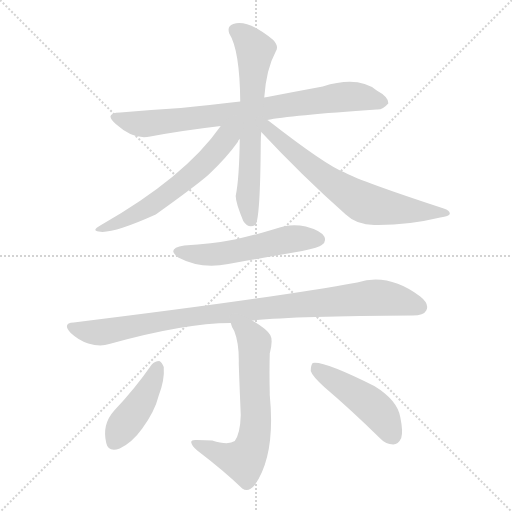
t = 0.00 s
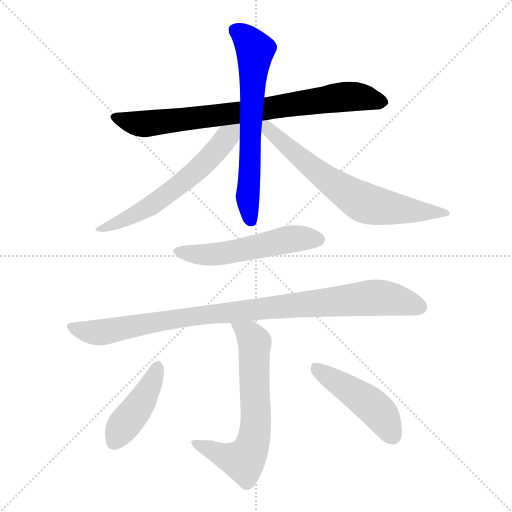
t = 1.47 s
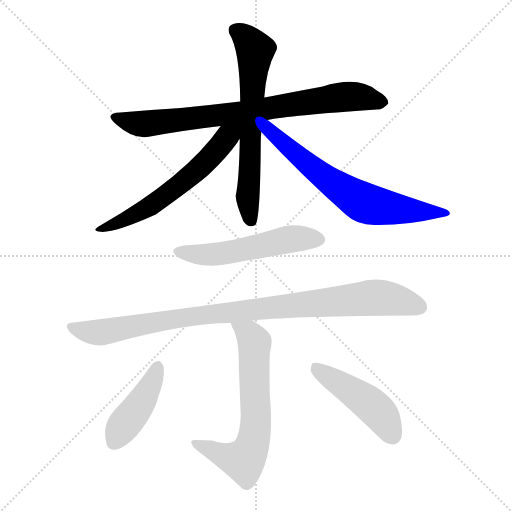
t = 2.94 s
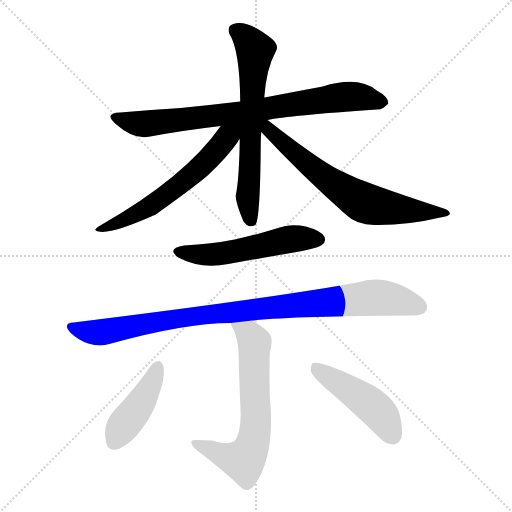
t = 4.41 s
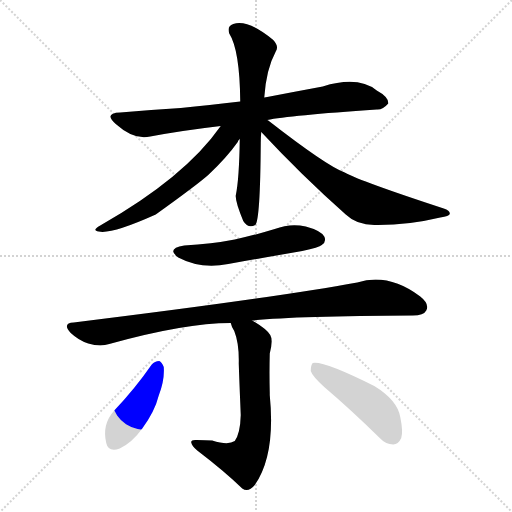
t = 5.88 s
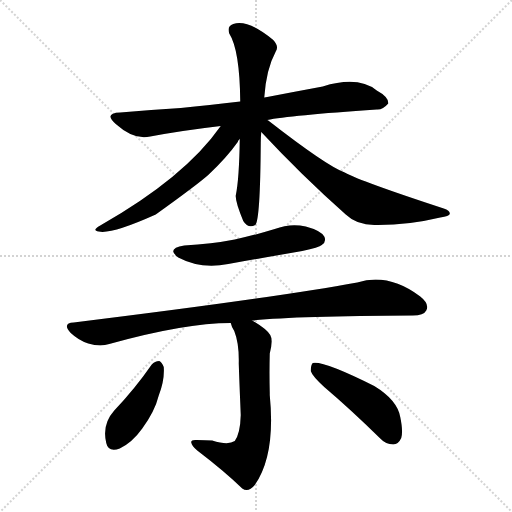
t = 7.35 s

The animated SVG that drew these frames (rendered in a browser with its animation timeline set to each time). Animation: 9 CSS @keyframes rules; one cycle of 7.35 s.

<svg version="1.1" viewBox="0 0 1024 1024" xmlns="http://www.w3.org/2000/svg">
  <g stroke="lightgray" stroke-dasharray="1,1" stroke-width="1" transform="scale(4, 4)">
    <line x1="0" y1="0" x2="256" y2="256"></line>
    <line x1="256" y1="0" x2="0" y2="256"></line>
    <line x1="128" y1="0" x2="128" y2="256"></line>
    <line x1="0" y1="128" x2="256" y2="128"></line>
  </g>
<g transform="scale(1, -1) translate(0, -900)">
   <style type="text/css">
    @keyframes keyframes0 {
      from {
       stroke: blue;
       stroke-dashoffset: 795;
       stroke-width: 128;
       }
       72% {
       animation-timing-function: step-end;
       stroke: blue;
       stroke-dashoffset: 0;
       stroke-width: 128;
       }
       to {
       stroke: black;
       stroke-width: 1024;
       }
       }
       #make-me-a-hanzi-animation-0 {
         animation: keyframes0 0.896973s both;
         animation-delay: 0.000000s;
         animation-timing-function: linear;
       }
    @keyframes keyframes1 {
      from {
       stroke: blue;
       stroke-dashoffset: 657;
       stroke-width: 128;
       }
       68% {
       animation-timing-function: step-end;
       stroke: blue;
       stroke-dashoffset: 0;
       stroke-width: 128;
       }
       to {
       stroke: black;
       stroke-width: 1024;
       }
       }
       #make-me-a-hanzi-animation-1 {
         animation: keyframes1 0.784668s both;
         animation-delay: 0.896973s;
         animation-timing-function: linear;
       }
    @keyframes keyframes2 {
      from {
       stroke: blue;
       stroke-dashoffset: 601;
       stroke-width: 128;
       }
       66% {
       animation-timing-function: step-end;
       stroke: blue;
       stroke-dashoffset: 0;
       stroke-width: 128;
       }
       to {
       stroke: black;
       stroke-width: 1024;
       }
       }
       #make-me-a-hanzi-animation-2 {
         animation: keyframes2 0.739095s both;
         animation-delay: 1.681641s;
         animation-timing-function: linear;
       }
    @keyframes keyframes3 {
      from {
       stroke: blue;
       stroke-dashoffset: 677;
       stroke-width: 128;
       }
       69% {
       animation-timing-function: step-end;
       stroke: blue;
       stroke-dashoffset: 0;
       stroke-width: 128;
       }
       to {
       stroke: black;
       stroke-width: 1024;
       }
       }
       #make-me-a-hanzi-animation-3 {
         animation: keyframes3 0.800944s both;
         animation-delay: 2.420736s;
         animation-timing-function: linear;
       }
    @keyframes keyframes4 {
      from {
       stroke: blue;
       stroke-dashoffset: 537;
       stroke-width: 128;
       }
       64% {
       animation-timing-function: step-end;
       stroke: blue;
       stroke-dashoffset: 0;
       stroke-width: 128;
       }
       to {
       stroke: black;
       stroke-width: 1024;
       }
       }
       #make-me-a-hanzi-animation-4 {
         animation: keyframes4 0.687012s both;
         animation-delay: 3.221680s;
         animation-timing-function: linear;
       }
    @keyframes keyframes5 {
      from {
       stroke: blue;
       stroke-dashoffset: 959;
       stroke-width: 128;
       }
       76% {
       animation-timing-function: step-end;
       stroke: blue;
       stroke-dashoffset: 0;
       stroke-width: 128;
       }
       to {
       stroke: black;
       stroke-width: 1024;
       }
       }
       #make-me-a-hanzi-animation-5 {
         animation: keyframes5 1.030436s both;
         animation-delay: 3.908691s;
         animation-timing-function: linear;
       }
    @keyframes keyframes6 {
      from {
       stroke: blue;
       stroke-dashoffset: 657;
       stroke-width: 128;
       }
       68% {
       animation-timing-function: step-end;
       stroke: blue;
       stroke-dashoffset: 0;
       stroke-width: 128;
       }
       to {
       stroke: black;
       stroke-width: 1024;
       }
       }
       #make-me-a-hanzi-animation-6 {
         animation: keyframes6 0.784668s both;
         animation-delay: 4.939128s;
         animation-timing-function: linear;
       }
    @keyframes keyframes7 {
      from {
       stroke: blue;
       stroke-dashoffset: 430;
       stroke-width: 128;
       }
       58% {
       animation-timing-function: step-end;
       stroke: blue;
       stroke-dashoffset: 0;
       stroke-width: 128;
       }
       to {
       stroke: black;
       stroke-width: 1024;
       }
       }
       #make-me-a-hanzi-animation-7 {
         animation: keyframes7 0.599935s both;
         animation-delay: 5.723796s;
         animation-timing-function: linear;
       }
    @keyframes keyframes8 {
      from {
       stroke: blue;
       stroke-dashoffset: 470;
       stroke-width: 128;
       }
       60% {
       animation-timing-function: step-end;
       stroke: blue;
       stroke-dashoffset: 0;
       stroke-width: 128;
       }
       to {
       stroke: black;
       stroke-width: 1024;
       }
       }
       #make-me-a-hanzi-animation-8 {
         animation: keyframes8 0.632487s both;
         animation-delay: 6.323730s;
         animation-timing-function: linear;
       }
</style>
<path d="M 534.5 660.0 Q 577.5 669.0 753.5 681.0 Q 765.5 680.0 776.5 693.0 Q 777.5 706.0 753.5 719.0 Q 716.5 749.0 645.5 727.0 Q 591.5 717.0 534.5 706.0 Q 531.5 706.0 528.5 705.0 L 480.5 697.0 Q 417.5 690.0 361.5 684.0 Q 303.5 681.0 240.5 675.0 Q 206.5 674.0 231.5 652.0 Q 268.5 619.0 300.5 627.0 Q 364.5 639.0 441.5 648.0 L 534.5 660.0 Z" fill="lightgray"></path> 
<path d="M 528.5 705.0 Q 532.5 762.0 551.5 797.0 Q 558.5 807.0 546.5 820.0 Q 495.5 862.0 466.5 852.0 Q 453.5 848.0 458.5 833.0 Q 479.5 800.0 480.5 697.0 L 479.5 622.0 Q 478.5 543.0 471.5 509.0 Q 470.5 497.0 486.5 458.0 Q 496.5 442.0 510.5 450.0 Q 520.5 459.0 521.5 614.0 Q 521.5 626.0 522.5 636.0 L 528.5 705.0 Z" fill="lightgray"></path> 
<path d="M 441.5 648.0 Q 369.5 545.0 200.5 449.0 Q 182.5 439.0 197.5 437.0 Q 222.5 431.0 311.5 471.0 Q 396.5 532.0 417.5 551.0 Q 453.5 585.0 475.5 616.0 Q 476.5 620.0 479.5 622.0 C 503.5 658.0 473.5 692.0 441.5 648.0 Z" fill="lightgray"></path> 
<path d="M 522.5 636.0 Q 603.5 549.0 691.5 471.0 Q 713.5 450.0 748.5 450.0 Q 814.5 449.0 880.5 465.0 Q 898.5 468.0 899.5 472.0 Q 900.5 479.0 887.5 483.0 Q 722.5 537.0 689.5 555.0 Q 653.5 568.0 536.5 659.0 Q 535.5 660.0 534.5 660.0 C 510.5 678.0 500.5 659.0 522.5 636.0 Z" fill="lightgray"></path> 
<path d="M 368.5 409.0 Q 331.5 403.0 356.5 385.0 Q 401.5 361.0 456.5 372.0 Q 529.5 385.0 604.5 398.0 Q 638.5 405.0 643.5 410.0 Q 653.5 417.0 648.5 427.0 Q 641.5 439.0 611.5 447.0 Q 580.5 454.0 549.5 442.0 Q 510.5 430.0 469.5 421.0 Q 423.5 412.0 368.5 409.0 Z" fill="lightgray"></path> 
<path d="M 504.5 259.0 Q 591.5 268.0 825.5 269.0 Q 847.5 269.0 852.5 279.0 Q 859.5 292.0 840.5 307.0 Q 776.5 355.0 714.5 335.0 Q 545.5 304.0 147.5 255.0 Q 123.5 254.0 141.5 234.0 Q 157.5 219.0 176.5 213.0 Q 200.5 206.0 218.5 212.0 Q 369.5 254.0 461.5 254.0 L 504.5 259.0 Z" fill="lightgray"></path> 
<path d="M 424.5 19.0 Q 411.5 20.0 393.5 20.0 Q 381.5 21.0 382.5 15.0 Q 383.5 8.0 394.5 -1.0 Q 449.5 -43.0 484.5 -77.0 Q 496.5 -86.0 509.5 -70.0 Q 551.5 -10.0 539.5 110.0 Q 539.5 113.0 539.5 114.0 Q 538.5 154.0 539.5 193.0 Q 546.5 220.0 540.5 230.0 Q 533.5 242.0 504.5 259.0 C 478.5 275.0 450.5 282.0 461.5 254.0 Q 462.5 248.0 468.5 238.0 Q 478.5 213.0 477.5 173.0 Q 478.5 142.0 481.5 70.0 Q 480.5 33.0 469.5 18.0 Q 456.5 9.0 424.5 19.0 Z" fill="lightgray"></path> 
<path d="M 303.5 171.0 Q 269.5 122.0 228.5 79.0 Q 203.5 51.0 212.5 14.0 Q 216.5 -5.0 239.5 3.0 Q 264.5 15.0 284.5 43.0 Q 309.5 77.0 317.5 109.0 Q 329.5 140.0 327.5 166.0 Q 323.5 176.0 318.5 178.0 Q 309.5 178.0 303.5 171.0 Z" fill="lightgray"></path> 
<path d="M 648.5 126.0 Q 702.5 80.0 759.5 24.0 Q 771.5 11.0 786.5 11.0 Q 796.5 11.0 802.5 24.0 Q 806.5 37.0 800.5 66.0 Q 794.5 100.0 748.5 128.0 Q 646.5 179.0 625.5 174.0 Q 621.5 170.0 621.5 158.0 Q 624.5 148.0 648.5 126.0 Z" fill="lightgray"></path> 
      <clipPath id="make-me-a-hanzi-clip-0">
      <path d="M 534.5 660.0 Q 577.5 669.0 753.5 681.0 Q 765.5 680.0 776.5 693.0 Q 777.5 706.0 753.5 719.0 Q 716.5 749.0 645.5 727.0 Q 591.5 717.0 534.5 706.0 Q 531.5 706.0 528.5 705.0 L 480.5 697.0 Q 417.5 690.0 361.5 684.0 Q 303.5 681.0 240.5 675.0 Q 206.5 674.0 231.5 652.0 Q 268.5 619.0 300.5 627.0 Q 364.5 639.0 441.5 648.0 L 534.5 660.0 Z" fill="lightgray"></path>
      </clipPath>
      <path clip-path="url(#make-me-a-hanzi-clip-0)" d="M 233.5 665.0 L 290.5 652.0 L 508.5 678.0 L 678.5 706.0 L 725.5 706.0 L 765.5 695.0 " fill="none" id="make-me-a-hanzi-animation-0" stroke-dasharray="667 1334" stroke-linecap="round"></path>

      <clipPath id="make-me-a-hanzi-clip-1">
      <path d="M 528.5 705.0 Q 532.5 762.0 551.5 797.0 Q 558.5 807.0 546.5 820.0 Q 495.5 862.0 466.5 852.0 Q 453.5 848.0 458.5 833.0 Q 479.5 800.0 480.5 697.0 L 479.5 622.0 Q 478.5 543.0 471.5 509.0 Q 470.5 497.0 486.5 458.0 Q 496.5 442.0 510.5 450.0 Q 520.5 459.0 521.5 614.0 Q 521.5 626.0 522.5 636.0 L 528.5 705.0 Z" fill="lightgray"></path>
      </clipPath>
      <path clip-path="url(#make-me-a-hanzi-clip-1)" d="M 469.5 840.0 L 510.5 800.0 L 495.5 507.0 L 502.5 457.0 " fill="none" id="make-me-a-hanzi-animation-1" stroke-dasharray="529 1058" stroke-linecap="round"></path>

      <clipPath id="make-me-a-hanzi-clip-2">
      <path d="M 441.5 648.0 Q 369.5 545.0 200.5 449.0 Q 182.5 439.0 197.5 437.0 Q 222.5 431.0 311.5 471.0 Q 396.5 532.0 417.5 551.0 Q 453.5 585.0 475.5 616.0 Q 476.5 620.0 479.5 622.0 C 503.5 658.0 473.5 692.0 441.5 648.0 Z" fill="lightgray"></path>
      </clipPath>
      <path clip-path="url(#make-me-a-hanzi-clip-2)" d="M 474.5 645.0 L 408.5 572.0 L 342.5 517.0 L 274.5 472.0 L 201.5 442.0 " fill="none" id="make-me-a-hanzi-animation-2" stroke-dasharray="473 946" stroke-linecap="round"></path>

      <clipPath id="make-me-a-hanzi-clip-3">
      <path d="M 522.5 636.0 Q 603.5 549.0 691.5 471.0 Q 713.5 450.0 748.5 450.0 Q 814.5 449.0 880.5 465.0 Q 898.5 468.0 899.5 472.0 Q 900.5 479.0 887.5 483.0 Q 722.5 537.0 689.5 555.0 Q 653.5 568.0 536.5 659.0 Q 535.5 660.0 534.5 660.0 C 510.5 678.0 500.5 659.0 522.5 636.0 Z" fill="lightgray"></path>
      </clipPath>
      <path clip-path="url(#make-me-a-hanzi-clip-3)" d="M 530.5 652.0 L 620.5 567.0 L 727.5 495.0 L 797.5 481.0 L 894.5 474.0 " fill="none" id="make-me-a-hanzi-animation-3" stroke-dasharray="549 1098" stroke-linecap="round"></path>

      <clipPath id="make-me-a-hanzi-clip-4">
      <path d="M 368.5 409.0 Q 331.5 403.0 356.5 385.0 Q 401.5 361.0 456.5 372.0 Q 529.5 385.0 604.5 398.0 Q 638.5 405.0 643.5 410.0 Q 653.5 417.0 648.5 427.0 Q 641.5 439.0 611.5 447.0 Q 580.5 454.0 549.5 442.0 Q 510.5 430.0 469.5 421.0 Q 423.5 412.0 368.5 409.0 Z" fill="lightgray"></path>
      </clipPath>
      <path clip-path="url(#make-me-a-hanzi-clip-4)" d="M 360.5 398.0 L 419.5 390.0 L 588.5 423.0 L 637.5 421.0 " fill="none" id="make-me-a-hanzi-animation-4" stroke-dasharray="409 818" stroke-linecap="round"></path>

      <clipPath id="make-me-a-hanzi-clip-5">
      <path d="M 504.5 259.0 Q 591.5 268.0 825.5 269.0 Q 847.5 269.0 852.5 279.0 Q 859.5 292.0 840.5 307.0 Q 776.5 355.0 714.5 335.0 Q 545.5 304.0 147.5 255.0 Q 123.5 254.0 141.5 234.0 Q 157.5 219.0 176.5 213.0 Q 200.5 206.0 218.5 212.0 Q 369.5 254.0 461.5 254.0 L 504.5 259.0 Z" fill="lightgray"></path>
      </clipPath>
      <path clip-path="url(#make-me-a-hanzi-clip-5)" d="M 143.5 245.0 L 199.5 235.0 L 398.5 270.0 L 740.5 304.0 L 780.5 303.0 L 838.5 286.0 " fill="none" id="make-me-a-hanzi-animation-5" stroke-dasharray="831 1662" stroke-linecap="round"></path>

      <clipPath id="make-me-a-hanzi-clip-6">
      <path d="M 424.5 19.0 Q 411.5 20.0 393.5 20.0 Q 381.5 21.0 382.5 15.0 Q 383.5 8.0 394.5 -1.0 Q 449.5 -43.0 484.5 -77.0 Q 496.5 -86.0 509.5 -70.0 Q 551.5 -10.0 539.5 110.0 Q 539.5 113.0 539.5 114.0 Q 538.5 154.0 539.5 193.0 Q 546.5 220.0 540.5 230.0 Q 533.5 242.0 504.5 259.0 C 478.5 275.0 450.5 282.0 461.5 254.0 Q 462.5 248.0 468.5 238.0 Q 478.5 213.0 477.5 173.0 Q 478.5 142.0 481.5 70.0 Q 480.5 33.0 469.5 18.0 Q 456.5 9.0 424.5 19.0 Z" fill="lightgray"></path>
      </clipPath>
      <path clip-path="url(#make-me-a-hanzi-clip-6)" d="M 468.5 253.0 L 500.5 228.0 L 509.5 207.0 L 511.5 46.0 L 502.5 4.0 L 486.5 -21.0 L 456.5 -15.0 L 389.5 14.0 " fill="none" id="make-me-a-hanzi-animation-6" stroke-dasharray="529 1058" stroke-linecap="round"></path>

      <clipPath id="make-me-a-hanzi-clip-7">
      <path d="M 303.5 171.0 Q 269.5 122.0 228.5 79.0 Q 203.5 51.0 212.5 14.0 Q 216.5 -5.0 239.5 3.0 Q 264.5 15.0 284.5 43.0 Q 309.5 77.0 317.5 109.0 Q 329.5 140.0 327.5 166.0 Q 323.5 176.0 318.5 178.0 Q 309.5 178.0 303.5 171.0 Z" fill="lightgray"></path>
      </clipPath>
      <path clip-path="url(#make-me-a-hanzi-clip-7)" d="M 316.5 167.0 L 290.5 110.0 L 229.5 17.0 " fill="none" id="make-me-a-hanzi-animation-7" stroke-dasharray="302 604" stroke-linecap="round"></path>

      <clipPath id="make-me-a-hanzi-clip-8">
      <path d="M 648.5 126.0 Q 702.5 80.0 759.5 24.0 Q 771.5 11.0 786.5 11.0 Q 796.5 11.0 802.5 24.0 Q 806.5 37.0 800.5 66.0 Q 794.5 100.0 748.5 128.0 Q 646.5 179.0 625.5 174.0 Q 621.5 170.0 621.5 158.0 Q 624.5 148.0 648.5 126.0 Z" fill="lightgray"></path>
      </clipPath>
      <path clip-path="url(#make-me-a-hanzi-clip-8)" d="M 628.5 169.0 L 736.5 95.0 L 767.5 63.0 L 785.5 29.0 " fill="none" id="make-me-a-hanzi-animation-8" stroke-dasharray="342 684" stroke-linecap="round"></path>

</g>
</svg>
